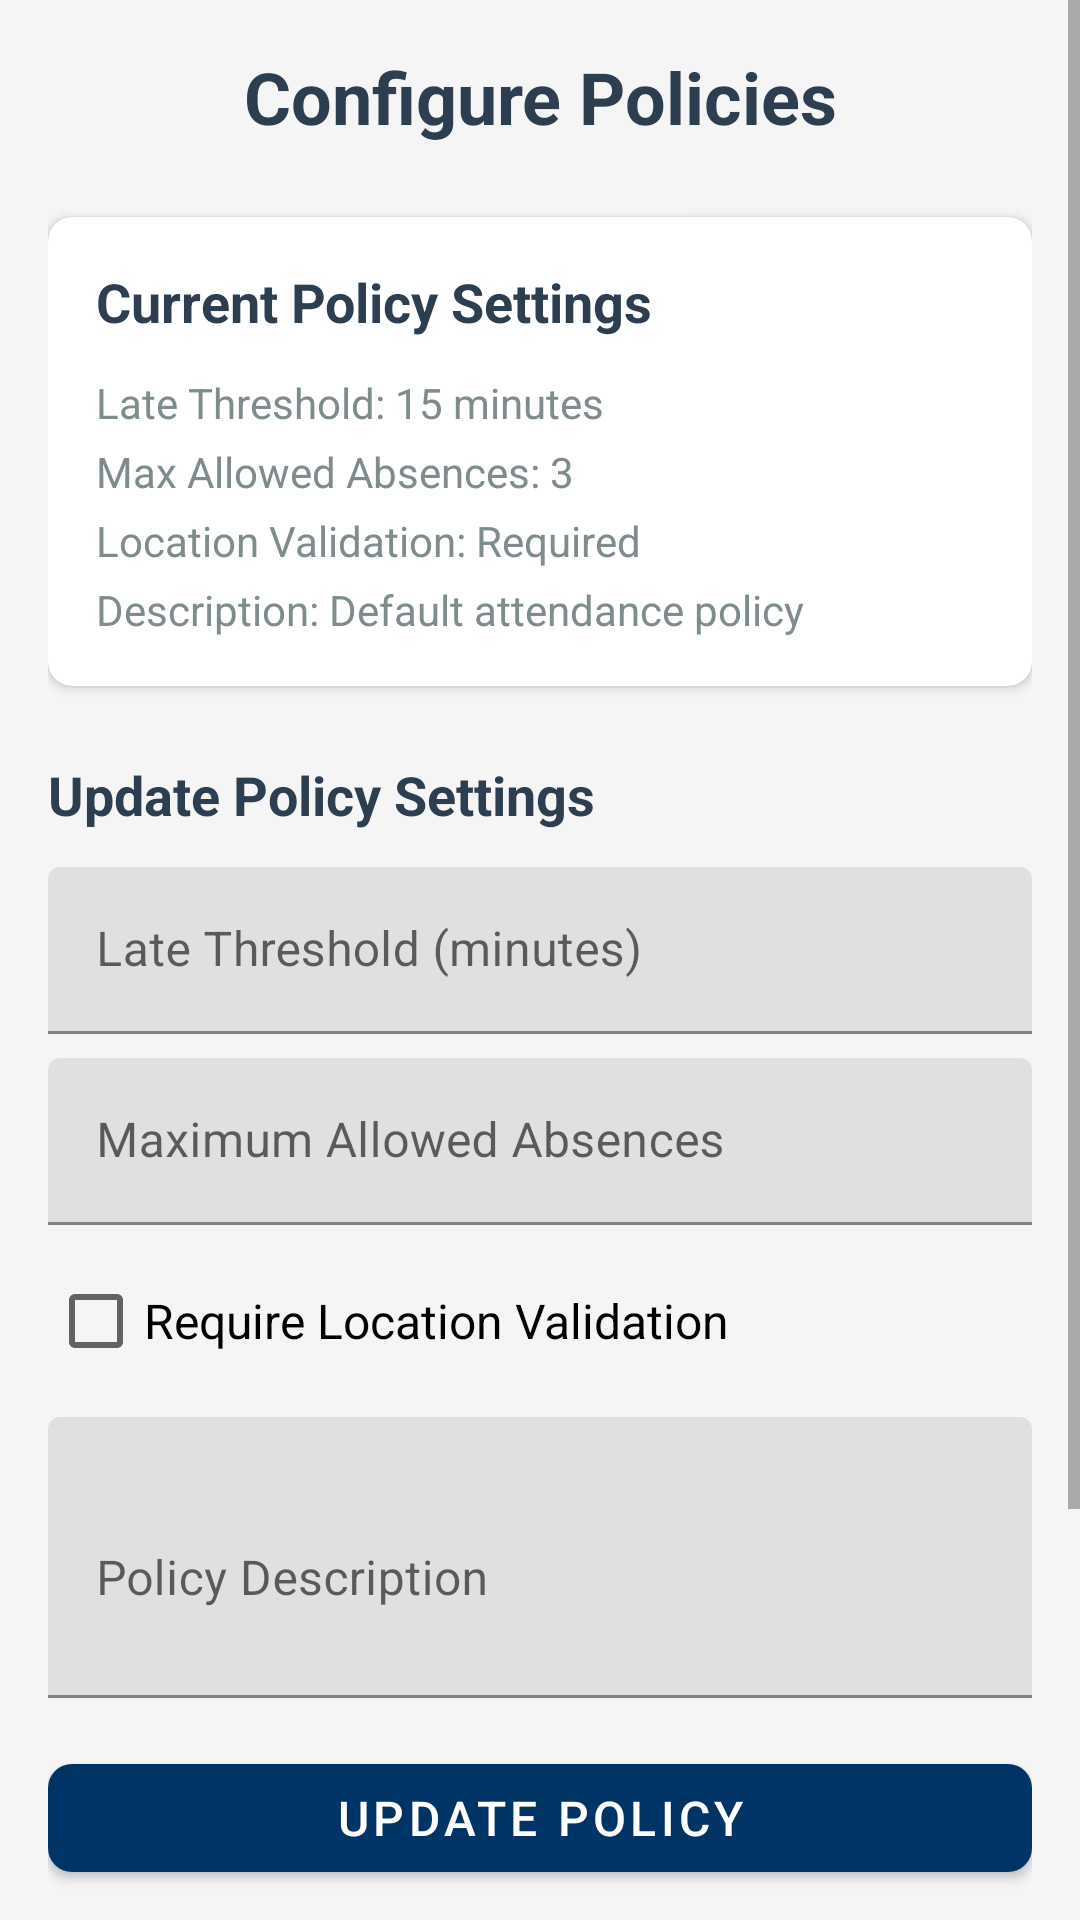

Reconstruct the res/layout file that produces this screen, plus the resources it refers to.
<!-- AndroidManifest.xml: application theme AppTheme -->
<!-- res/layout/activity_configure_policies.xml -->
<?xml version="1.0" encoding="utf-8"?>
<ScrollView xmlns:android="http://schemas.android.com/apk/res/android"
    xmlns:app="http://schemas.android.com/apk/res-auto"
    android:layout_width="match_parent"
    android:layout_height="match_parent"
    android:background="#F5F5F5">

    <LinearLayout
        android:layout_width="match_parent"
        android:layout_height="wrap_content"
        android:orientation="vertical"
        android:padding="16dp">

        
        <TextView
            android:id="@+id/tvTitle"
            android:layout_width="match_parent"
            android:layout_height="wrap_content"
            android:text="Configure Policies"
            android:textSize="24sp"
            android:textStyle="bold"
            android:textColor="#2C3E50"
            android:gravity="center"
            android:layout_marginBottom="24dp"/>

        
        <androidx.cardview.widget.CardView
            android:layout_width="match_parent"
            android:layout_height="wrap_content"
            android:layout_marginBottom="24dp"
            app:cardCornerRadius="8dp"
            app:cardElevation="2dp">

            <LinearLayout
                android:layout_width="match_parent"
                android:layout_height="wrap_content"
                android:orientation="vertical"
                android:padding="16dp">

                <TextView
                    android:layout_width="match_parent"
                    android:layout_height="wrap_content"
                    android:text="Current Policy Settings"
                    android:textSize="18sp"
                    android:textStyle="bold"
                    android:textColor="#2C3E50"
                    android:layout_marginBottom="12dp"/>

                <TextView
                    android:id="@+id/tvCurrentLateThreshold"
                    android:layout_width="match_parent"
                    android:layout_height="wrap_content"
                    android:text="Late Threshold: 15 minutes"
                    android:textSize="14sp"
                    android:textColor="#7F8C8D"
                    android:layout_marginBottom="4dp"/>

                <TextView
                    android:id="@+id/tvCurrentMaxAbsences"
                    android:layout_width="match_parent"
                    android:layout_height="wrap_content"
                    android:text="Max Allowed Absences: 3"
                    android:textSize="14sp"
                    android:textColor="#7F8C8D"
                    android:layout_marginBottom="4dp"/>

                <TextView
                    android:id="@+id/tvCurrentLocationRequired"
                    android:layout_width="match_parent"
                    android:layout_height="wrap_content"
                    android:text="Location Validation: Required"
                    android:textSize="14sp"
                    android:textColor="#7F8C8D"
                    android:layout_marginBottom="4dp"/>

                <TextView
                    android:id="@+id/tvCurrentDescription"
                    android:layout_width="match_parent"
                    android:layout_height="wrap_content"
                    android:text="Description: Default attendance policy"
                    android:textSize="14sp"
                    android:textColor="#7F8C8D"/>
            </LinearLayout>
        </androidx.cardview.widget.CardView>

        
        <TextView
            android:layout_width="match_parent"
            android:layout_height="wrap_content"
            android:text="Update Policy Settings"
            android:textSize="18sp"
            android:textStyle="bold"
            android:textColor="#2C3E50"
            android:layout_marginBottom="12dp"/>

        <com.google.android.material.textfield.TextInputLayout
            android:layout_width="match_parent"
            android:layout_height="wrap_content"
            android:layout_marginBottom="8dp"
            android:hint="Late Threshold (minutes)">

            <com.google.android.material.textfield.TextInputEditText
                android:id="@+id/etLateThreshold"
                android:layout_width="match_parent"
                android:layout_height="wrap_content"
                android:inputType="number"/>
        </com.google.android.material.textfield.TextInputLayout>

        <com.google.android.material.textfield.TextInputLayout
            android:layout_width="match_parent"
            android:layout_height="wrap_content"
            android:layout_marginBottom="8dp"
            android:hint="Maximum Allowed Absences">

            <com.google.android.material.textfield.TextInputEditText
                android:id="@+id/etMaxAbsences"
                android:layout_width="match_parent"
                android:layout_height="wrap_content"
                android:inputType="number"/>
        </com.google.android.material.textfield.TextInputLayout>

        <CheckBox
            android:id="@+id/cbRequireLocation"
            android:layout_width="match_parent"
            android:layout_height="wrap_content"
            android:text="Require Location Validation"
            android:textSize="16sp"
            android:layout_marginBottom="8dp"/>

        <com.google.android.material.textfield.TextInputLayout
            android:layout_width="match_parent"
            android:layout_height="wrap_content"
            android:layout_marginBottom="16dp"
            android:hint="Policy Description">

            <com.google.android.material.textfield.TextInputEditText
                android:id="@+id/etDescription"
                android:layout_width="match_parent"
                android:layout_height="wrap_content"
                android:inputType="textMultiLine"
                android:lines="3"/>
        </com.google.android.material.textfield.TextInputLayout>

        <com.google.android.material.button.MaterialButton
            android:id="@+id/btnUpdatePolicy"
            android:layout_width="match_parent"
            android:layout_height="wrap_content"
            android:text="Update Policy"
            android:textSize="16sp"
            app:cornerRadius="8dp"
            android:layout_marginBottom="12dp"/>

        <com.google.android.material.button.MaterialButton
            android:id="@+id/btnResetDefaults"
            android:layout_width="match_parent"
            android:layout_height="wrap_content"
            android:text="Reset to Defaults"
            android:textSize="16sp"
            app:cornerRadius="8dp"
            style="@style/Widget.Material3.Button.OutlinedButton"
            android:layout_marginBottom="12dp"/>

        <com.google.android.material.button.MaterialButton
            android:id="@+id/btnBack"
            android:layout_width="match_parent"
            android:layout_height="wrap_content"
            android:text="Back"
            android:textSize="16sp"
            app:cornerRadius="8dp"
            android:layout_marginTop="16dp"/>

        
        <TextView
            android:id="@+id/tvFooter"
            android:layout_width="match_parent"
            android:layout_height="wrap_content"
            android:text="Nile University of Nigeria – SEN 301 Course Project"
            android:textSize="12sp"
            android:textColor="#95A5A6"
            android:gravity="center"
            android:layout_marginTop="16dp"/>
    </LinearLayout>
</ScrollView>
<!-- resources referenced by this layout -->
<resources>
  <style name="AppTheme" parent="Theme.MaterialComponents.Light.NoActionBar">
          
          <item name="colorPrimary">#003366</item>
          <item name="colorPrimaryVariant">#002244</item>
          <item name="colorOnPrimary">#FFFFFF</item>
          
          
          <item name="colorSecondary">#1976D2</item>
          <item name="colorSecondaryVariant">#1565C0</item>
          <item name="colorOnSecondary">#FFFFFF</item>
          
          
          <item name="android:statusBarColor">?attr/colorPrimaryVariant</item>
      </style>
</resources>
